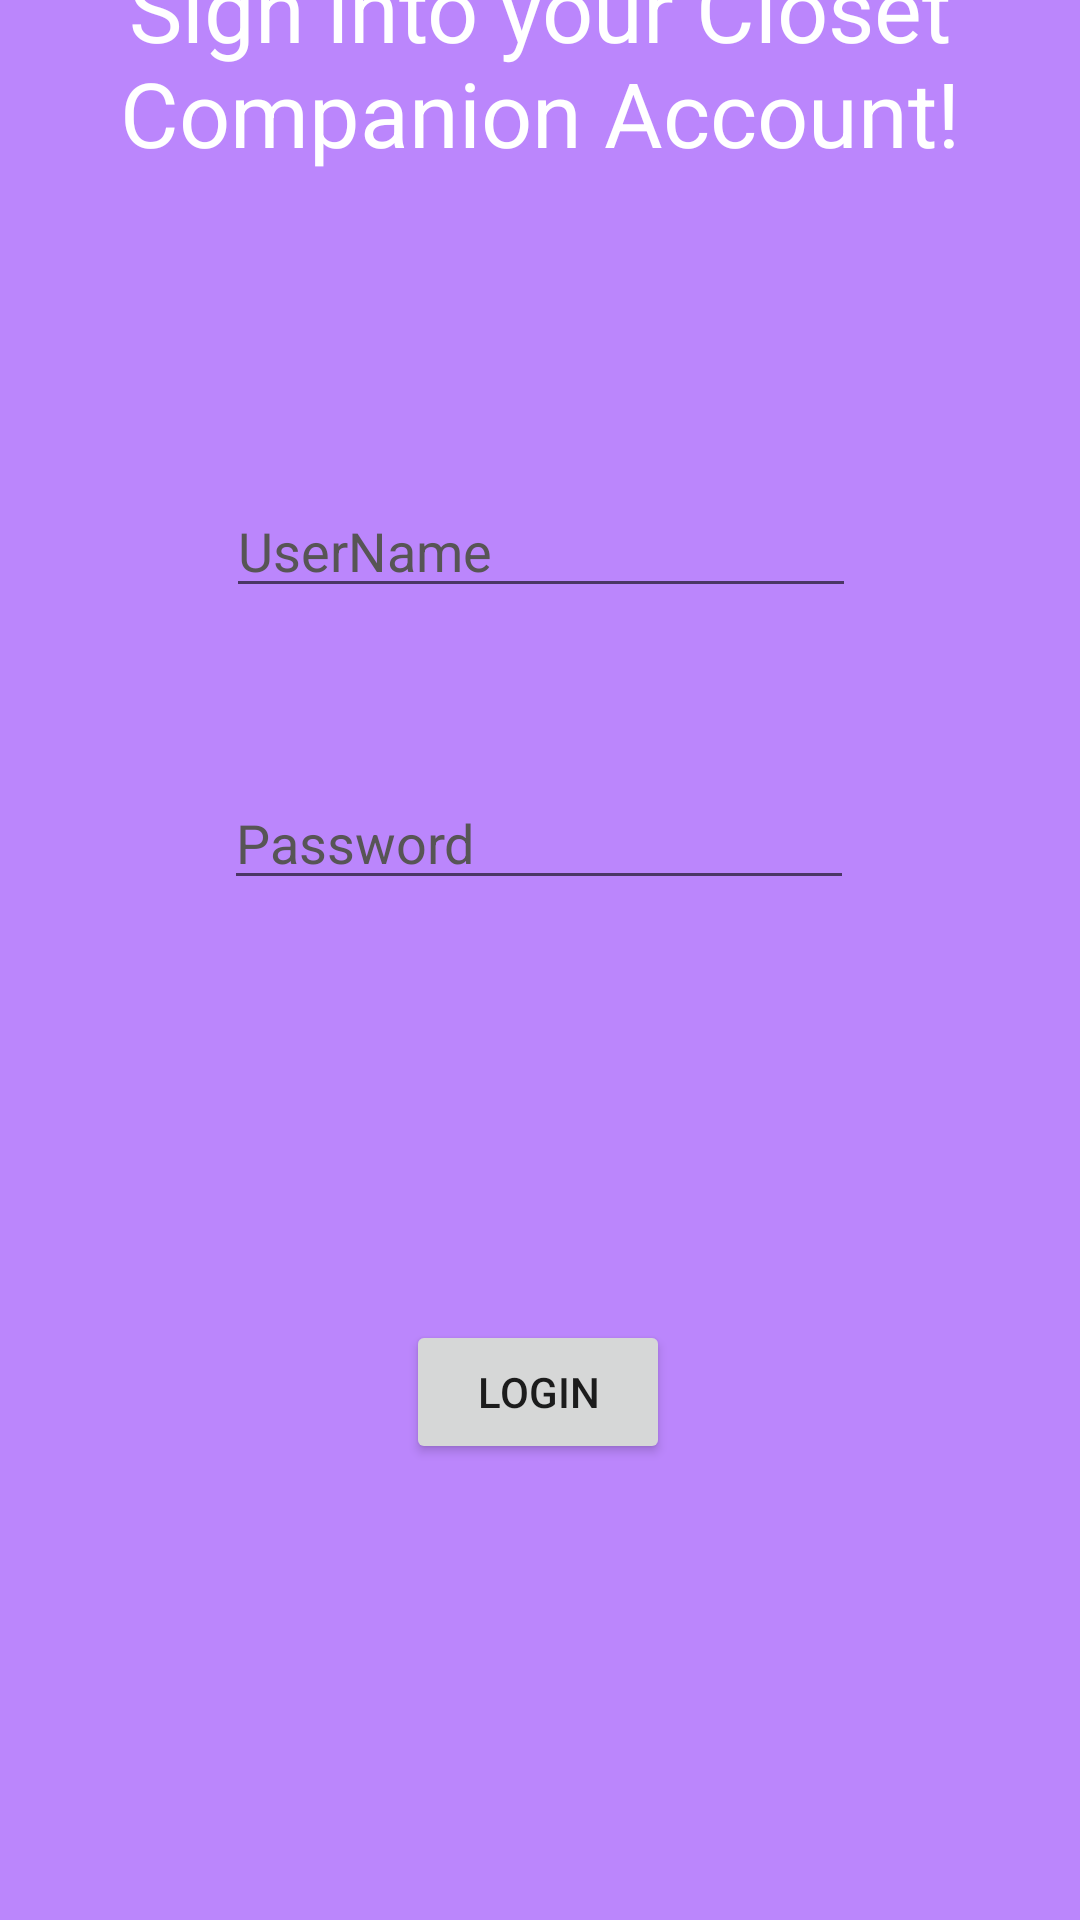

This screen was rendered from an Android layout file. Write that file and the resources it references.
<!-- AndroidManifest.xml: application theme Theme.ClosetCompanion -->
<!-- res/layout/fragment_login.xml -->
<?xml version="1.0" encoding="utf-8"?>
<androidx.constraintlayout.widget.ConstraintLayout xmlns:android="http://schemas.android.com/apk/res/android"
    xmlns:app="http://schemas.android.com/apk/res-auto"
    xmlns:tools="http://schemas.android.com/tools"
    android:id="@+id/login_frag_constraint_layout"
    android:layout_width="match_parent"
    android:layout_height="match_parent"
    android:background="@color/purple_200"
    tools:context=".fragments.LoginFragment">


    <TextView
        android:id="@+id/login_frag_title"
        android:layout_width="wrap_content"
        android:layout_height="wrap_content"
        android:layout_marginBottom="104dp"
        android:text="Sign into your Closet Companion Account!"
        android:textAlignment="center"
        android:textColor="@color/white"
        android:textSize="30sp"
        app:layout_constraintBottom_toTopOf="@+id/login_username_edit_text"
        app:layout_constraintEnd_toEndOf="parent"
        app:layout_constraintStart_toStartOf="parent" />

    <EditText
        android:id="@+id/login_username_edit_text"
        android:layout_width="wrap_content"
        android:layout_height="wrap_content"
        android:layout_marginBottom="56dp"
        android:ems="10"
        android:hint="UserName"
        android:inputType="textPersonName"
        android:textColorHint="#575555"
        app:layout_constraintBottom_toTopOf="@+id/login_password_edit_text"
        app:layout_constraintEnd_toEndOf="parent"
        app:layout_constraintHorizontal_bias="0.502"
        app:layout_constraintStart_toStartOf="parent" />

    <EditText
        android:id="@+id/login_password_edit_text"
        android:layout_width="wrap_content"
        android:layout_height="wrap_content"
        android:layout_marginBottom="140dp"
        android:ems="10"
        android:hint="Password"
        android:inputType="textPassword"
        android:textColorHint="#575555"
        app:layout_constraintBottom_toTopOf="@+id/login_to_landing_button"
        app:layout_constraintEnd_toEndOf="parent"
        app:layout_constraintHorizontal_bias="0.497"
        app:layout_constraintStart_toStartOf="parent" />

    <Button
        android:id="@+id/login_to_landing_button"
        android:layout_width="wrap_content"
        android:layout_height="wrap_content"
        android:layout_marginBottom="76dp"
        android:text="Login"
        app:layout_constraintBottom_toTopOf="@+id/login_progress_bar"
        app:layout_constraintEnd_toEndOf="parent"
        app:layout_constraintHorizontal_bias="0.498"
        app:layout_constraintStart_toStartOf="parent" />

    <ProgressBar
        android:id="@+id/login_progress_bar"
        style="?android:attr/progressBarStyle"
        android:layout_width="wrap_content"
        android:layout_height="wrap_content"
        android:layout_marginBottom="28dp"
        android:visibility="invisible"
        app:layout_constraintBottom_toBottomOf="parent"
        app:layout_constraintEnd_toEndOf="parent"
        app:layout_constraintHorizontal_bias="0.498"
        app:layout_constraintStart_toStartOf="parent" />

    <Button
        android:id="@+id/login_back_button"
        android:layout_width="wrap_content"
        android:layout_height="wrap_content"
        android:layout_marginBottom="8dp"
        android:text="Back"
        app:layout_constraintBottom_toTopOf="@+id/login_frag_title"
        app:layout_constraintEnd_toEndOf="parent"
        app:layout_constraintHorizontal_bias="0.05"
        app:layout_constraintStart_toStartOf="parent" />
</androidx.constraintlayout.widget.ConstraintLayout>
<!-- resources referenced by this layout -->
<resources>
  <style name="Theme.ClosetCompanion" parent="Theme.MaterialComponents.DayNight.DarkActionBar">
          
          <item name="colorPrimary">@color/purple_500</item>
          <item name="colorPrimaryVariant">@color/purple_700</item>
          <item name="colorOnPrimary">@color/white</item>
          
          <item name="colorSecondary">@color/teal_200</item>
          <item name="colorSecondaryVariant">@color/teal_700</item>
          <item name="colorOnSecondary">@color/black</item>
          
          <item name="android:statusBarColor">?attr/colorPrimaryVariant</item>
          
      </style>
  <!-- not gathered from this repository: default colours our renderer supplied (Android Studio template values) -->
  <color name="purple_200">#FFBB86FC</color>
  <color name="purple_500">#FF6200EE</color>
  <color name="purple_700">#FF3700B3</color>
  <color name="teal_200">#FF03DAC5</color>
  <color name="teal_700">#FF018786</color>
  <color name="black">#FF000000</color>
  <color name="white">#FFFFFFFF</color>
</resources>
